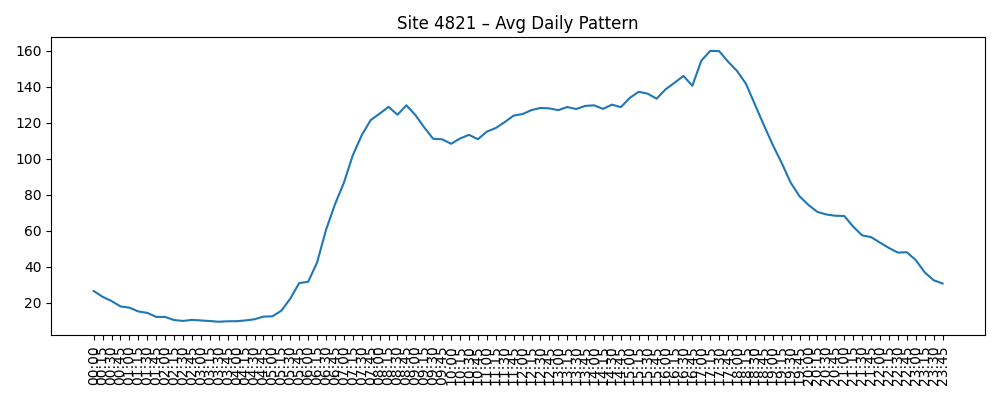

Data behind this chart, as committed beside it:
Time, AvgVolume
00:00, 26.51
00:15, 23.27
00:30, 20.92
00:45, 17.94
01:00, 17.23
01:15, 15.13
01:30, 14.31
01:45, 12.1
02:00, 12.07
02:15, 10.34
02:30, 9.855
02:45, 10.44
03:00, 10.13
03:15, 9.798
03:30, 9.411
03:45, 9.669
04:00, 9.71
04:15, 10.15
04:30, 10.79
04:45, 12.26
05:00, 12.43
05:15, 15.53
05:30, 22.22
05:45, 30.9
06:00, 31.6
06:15, 42.31
06:30, 60.43
06:45, 74.63
07:00, 86.63
07:15, 101.9
07:30, 113.1
07:45, 121.5
08:00, 125.1
08:15, 128.8
08:30, 124.5
08:45, 129.7
09:00, 124.3
09:15, 117.3
09:30, 111.1
09:45, 110.8
10:00, 108.3
10:15, 111.2
10:30, 113.3
10:45, 110.8
11:00, 115.1
11:15, 117.1
11:30, 120.4
11:45, 124
12:00, 124.8
12:15, 127.1
12:30, 128.2
12:45, 128
13:00, 127
13:15, 128.8
13:30, 127.6
13:45, 129.4
14:00, 129.7
14:15, 127.7
14:30, 130.1
14:45, 128.7
... 36 more rows
